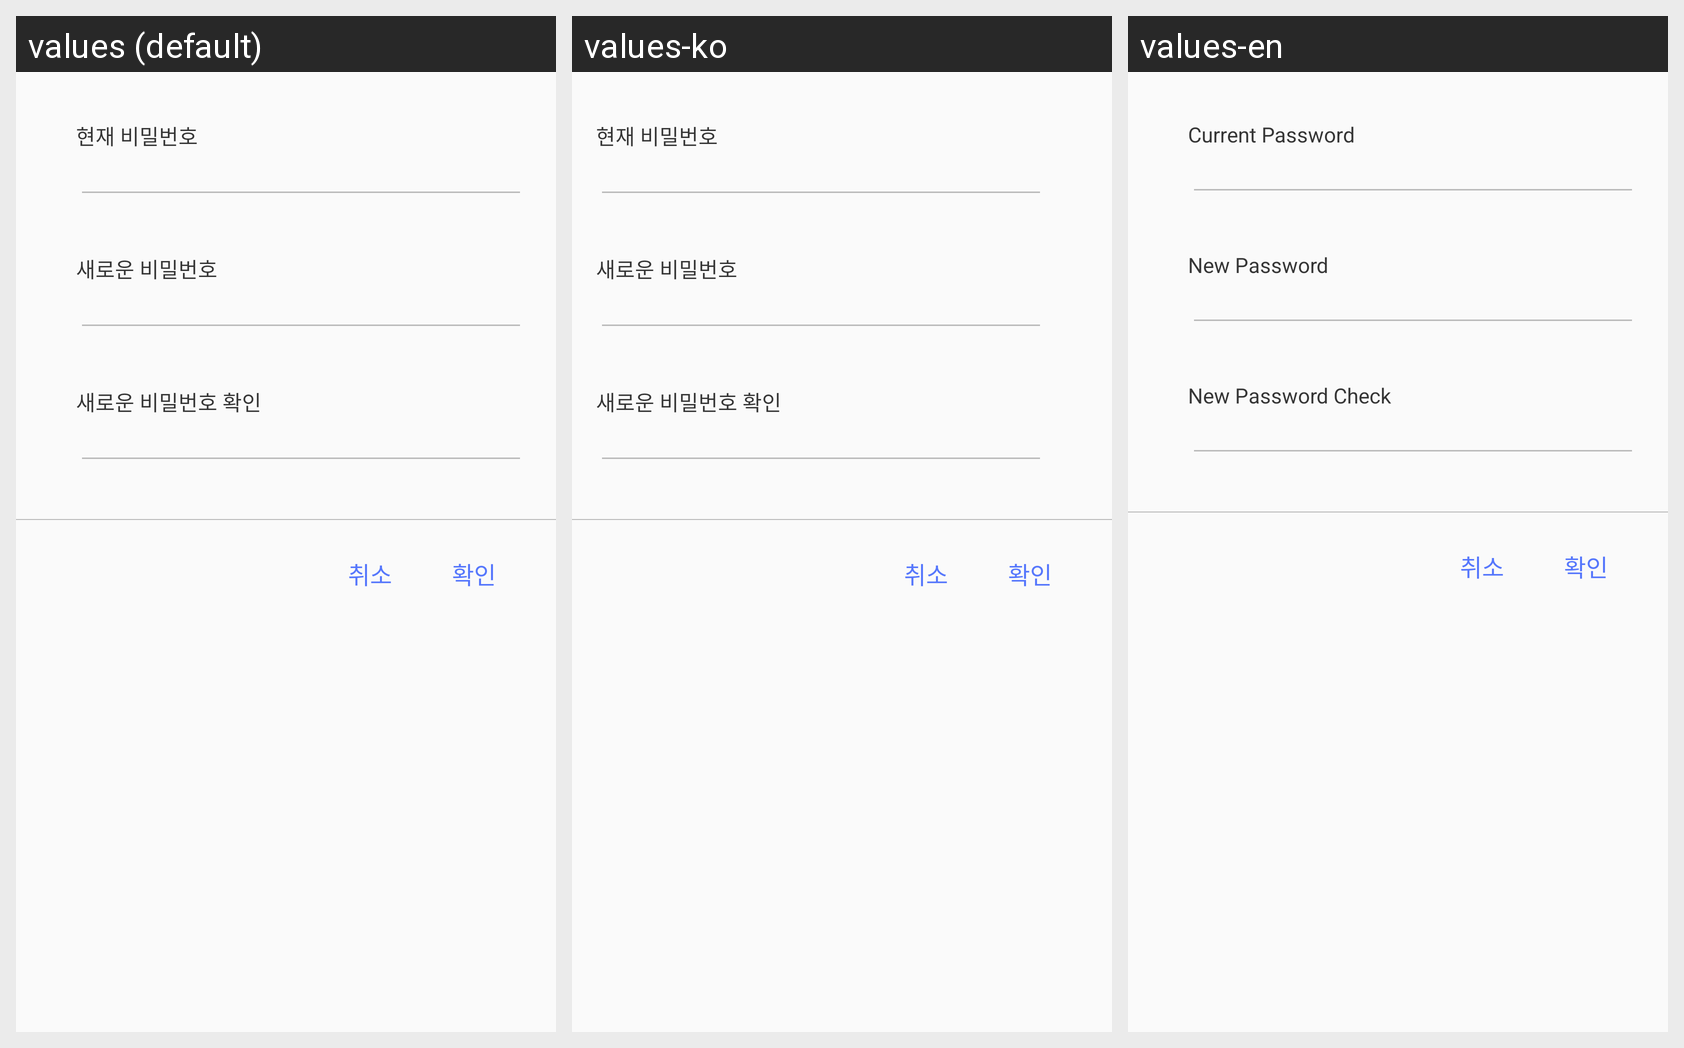

Here is an Android app screen in its default locale and in the app's own translations. Write out the translated-string differences for the strings that appear on this screen.
Android screen res/layout/fragment_change_password_dialog.xml rendered under 3 locales, left to right: values (default), values-ko, values-en. Device: Nexus 5 (rendered at 1080×1920; each locale shown at half size, 540×960, under a caption strip naming it); theme AppTheme.
Strings drawn on this screen, with the default value and each locale's value (text and hints the layout hard-codes, and strings that could not be matched under every locale, appear in the picture but are not listed):

edit_old_password
  values: 현재 비밀번호
  values-ko: 현재 비밀번호
  values-en: Current Password

edit_new_password
  values: 새로운 비밀번호
  values-ko: 새로운 비밀번호
  values-en: New Password

edit_new_password_check
  values: 새로운 비밀번호 확인
  values-ko: 새로운 비밀번호 확인
  values-en: New Password Check
